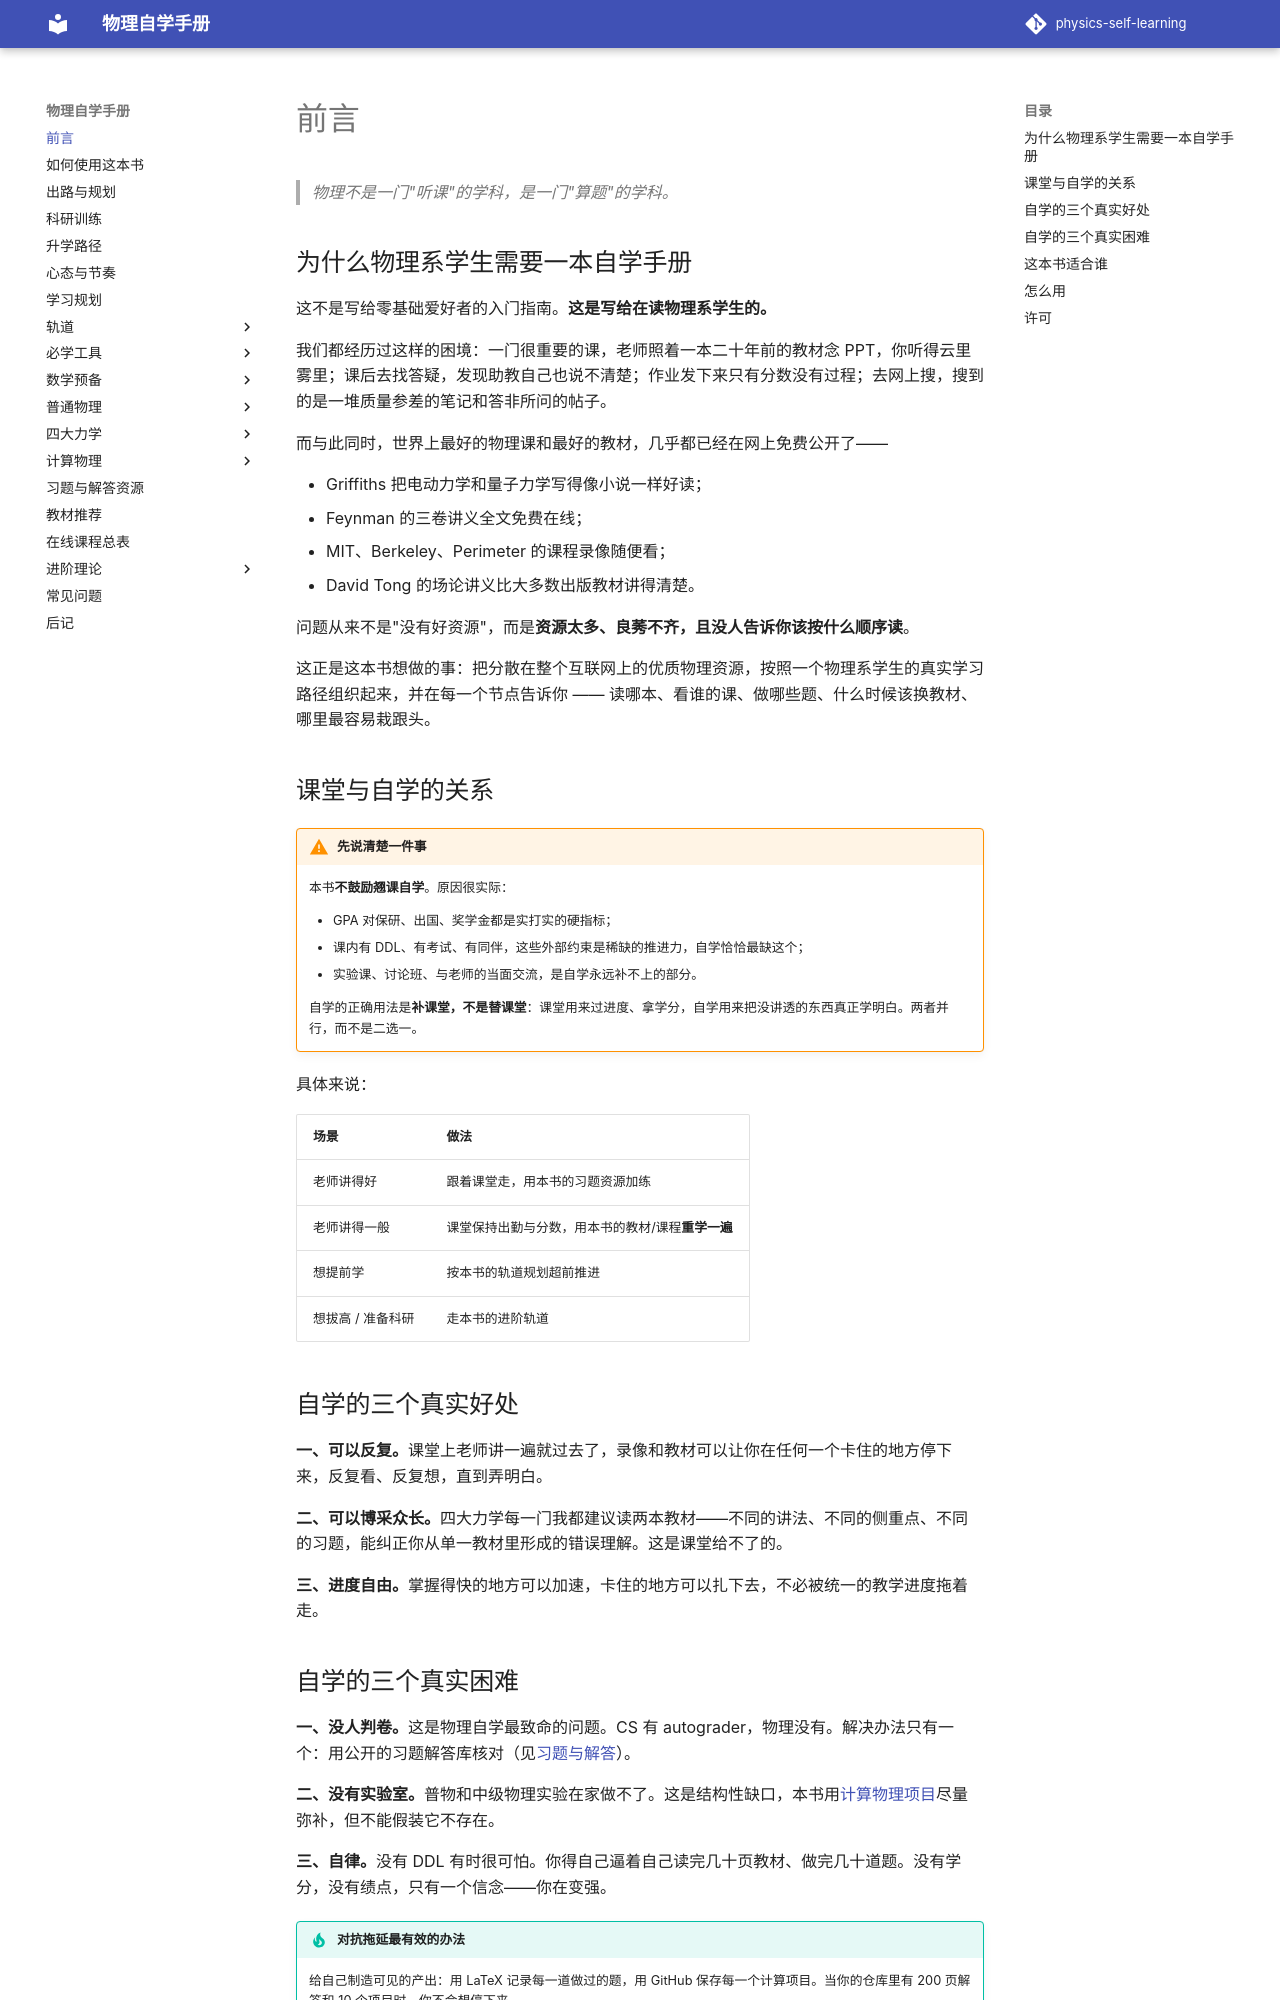

repository: shaoyitong2022-dot/physics-self-learning · page: index.html · generator: mkdocs

# 前言

> *物理不是一门"听课"的学科，是一门"算题"的学科。*

## 为什么物理系学生需要一本自学手册

这不是写给零基础爱好者的入门指南。**这是写给在读物理系学生的。**

我们都经历过这样的困境：一门很重要的课，老师照着一本二十年前的教材念 PPT，你听得云里雾里；课后去找答疑，发现助教自己也说不清楚；作业发下来只有分数没有过程；去网上搜，搜到的是一堆质量参差的笔记和答非所问的帖子。

而与此同时，世界上最好的物理课和最好的教材，几乎都已经在网上免费公开了——

- Griffiths 把电动力学和量子力学写得像小说一样好读；
- Feynman 的三卷讲义全文免费在线；
- MIT、Berkeley、Perimeter 的课程录像随便看；
- David Tong 的场论讲义比大多数出版教材讲得清楚。

问题从来不是"没有好资源"，而是**资源太多、良莠不齐，且没人告诉你该按什么顺序读**。

这正是这本书想做的事：把分散在整个互联网上的优质物理资源，按照一个物理系学生的真实学习路径组织起来，并在每一个节点告诉你 —— 读哪本、看谁的课、做哪些题、什么时候该换教材、哪里最容易栽跟头。

## 课堂与自学的关系

!!! warning "先说清楚一件事"
    本书**不鼓励翘课自学**。原因很实际：

    - GPA 对保研、出国、奖学金都是实打实的硬指标；
    - 课内有 DDL、有考试、有同伴，这些外部约束是稀缺的推进力，自学恰恰最缺这个；
    - 实验课、讨论班、与老师的当面交流，是自学永远补不上的部分。

    自学的正确用法是**补课堂，不是替课堂**：课堂用来过进度、拿学分，自学用来把没讲透的东西真正学明白。两者并行，而不是二选一。

具体来说：

| 场景 | 做法 |
| --- | --- |
| 老师讲得好 | 跟着课堂走，用本书的习题资源加练 |
| 老师讲得一般 | 课堂保持出勤与分数，用本书的教材/课程**重学一遍** |
| 想提前学 | 按本书的轨道规划超前推进 |
| 想拔高 / 准备科研 | 走本书的进阶轨道 |

## 自学的三个真实好处

**一、可以反复。**课堂上老师讲一遍就过去了，录像和教材可以让你在任何一个卡住的地方停下来，反复看、反复想，直到弄明白。

**二、可以博采众长。**四大力学每一门我都建议读两本教材——不同的讲法、不同的侧重点、不同的习题，能纠正你从单一教材里形成的错误理解。这是课堂给不了的。

**三、进度自由。**掌握得快的地方可以加速，卡住的地方可以扎下去，不必被统一的教学进度拖着走。
